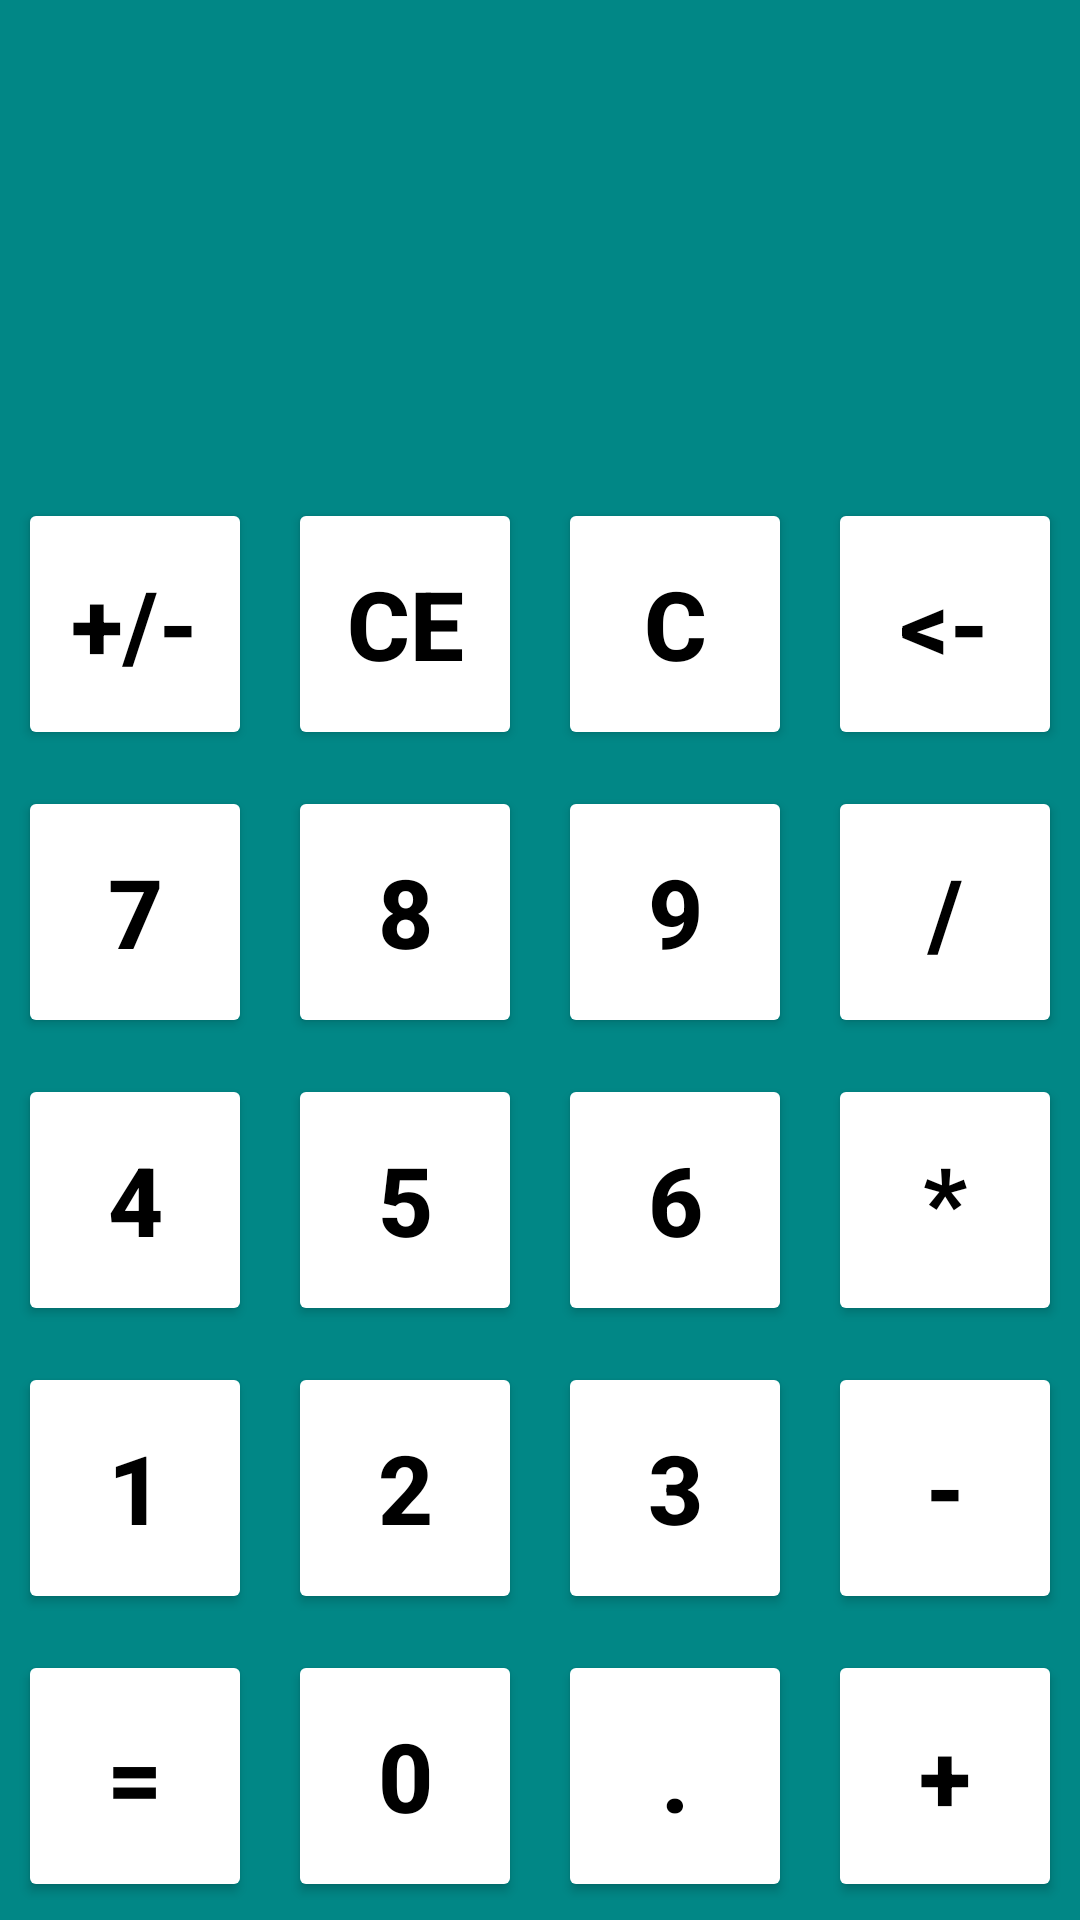

This screen was rendered from an Android layout file. Write that file and the resources it references.
<!-- AndroidManifest.xml: application theme Theme.CalculatorTask -->
<!-- res/layout/fragment_first.xml -->
<?xml version="1.0" encoding="utf-8"?>
<androidx.constraintlayout.widget.ConstraintLayout xmlns:android="http://schemas.android.com/apk/res/android"
    xmlns:app="http://schemas.android.com/apk/res-auto"
    xmlns:tools="http://schemas.android.com/tools"
    android:id="@+id/frameLayout"
    android:layout_width="match_parent"
    android:layout_height="match_parent"
    android:background="@color/teal_700"
    tools:context=".FirstFragment">

    <TextView
        android:id="@+id/output"
        android:layout_width="0dp"
        android:layout_height="wrap_content"
        android:layout_weight=".8"
        android:gravity="center|end"
        android:scrollHorizontally="true"
        android:singleLine="true"
        android:text=""
        android:textColor="#636261"
        android:textSize="35sp"
        app:layout_constraintBottom_toTopOf="@+id/input"
        app:layout_constraintStart_toStartOf="parent"
        app:layout_constraintTop_toTopOf="parent"
        app:layout_constraintEnd_toStartOf="@+id/operationView"/>

    <TextView
        android:id="@+id/operationView"
        android:layout_width="wrap_content"
        android:layout_height="0dp"
        android:text=""
        android:textColor="#e01102"
        android:textSize="35sp"
        app:layout_constraintBottom_toTopOf="@+id/input"
        app:layout_constraintEnd_toEndOf="parent"
        app:layout_constraintStart_toEndOf="@+id/output"
        app:layout_constraintTop_toTopOf="parent" />


    <EditText
        android:id="@+id/input"
        android:layout_width="match_parent"
        android:layout_height="0dp"
        android:ems="10"
        android:maxLength="18"
        android:focusable="false"
        android:textAlignment="viewEnd"
        style="@style/Widget.MaterialComponents.TimePicker.Display.TextInputEditText"
        app:layout_constraintBottom_toTopOf="@+id/guideline"
        app:layout_constraintEnd_toEndOf="parent"
        app:layout_constraintStart_toStartOf="parent"
        app:layout_constraintTop_toBottomOf="@+id/output" />

    <androidx.constraintlayout.widget.Guideline
        android:id="@+id/guideline"
        android:layout_width="wrap_content"
        android:layout_height="wrap_content"
        android:orientation="horizontal"
        app:layout_constraintGuide_percent="0.25" />

    <Button
        style="@style/CommonButton"
        android:id="@+id/equals"
        android:layout_width="0dp"
        android:layout_height="0dp"
        android:text="="
        app:layout_constraintBottom_toBottomOf="parent"
        app:layout_constraintStart_toStartOf="parent"
        app:layout_constraintEnd_toStartOf="@id/zero"
        app:layout_constraintTop_toBottomOf="@id/one"/>

    <Button
        android:id="@+id/zero"
        style="@style/CommonButton"
        android:layout_width="0dp"
        android:layout_height="0dp"
        android:text="0"
        app:layout_constraintBottom_toBottomOf="parent"
        app:layout_constraintStart_toEndOf="@+id/equals"
        app:layout_constraintEnd_toStartOf="@id/point"
        app:layout_constraintTop_toBottomOf="@id/two"/>

    <Button
        android:id="@+id/point"
        style="@style/CommonButton"
        android:layout_width="0dp"
        android:layout_height="0dp"
        android:text="."
        app:layout_constraintBottom_toBottomOf="parent"
        app:layout_constraintStart_toEndOf="@+id/zero"
        app:layout_constraintEnd_toStartOf="@id/plus"
        app:layout_constraintTop_toBottomOf="@id/three"/>

    <Button
        android:id="@+id/plus"
        style="@style/CommonButton"
        android:layout_width="0dp"
        android:layout_height="0dp"
        android:text="+"
        app:layout_constraintBottom_toBottomOf="parent"
        app:layout_constraintEnd_toEndOf="parent"
        app:layout_constraintStart_toEndOf="@+id/point"
        app:layout_constraintTop_toBottomOf="@id/minus"/>

    <Button
        style="@style/CommonButton"
        android:id="@+id/one"
        android:layout_width="0dp"
        android:layout_height="0dp"
        android:text="1"
        app:layout_constraintBottom_toTopOf="@id/equals"
        app:layout_constraintStart_toStartOf="parent"
        app:layout_constraintEnd_toStartOf="@id/two"
        app:layout_constraintTop_toBottomOf="@id/four"/>

    <Button
        android:id="@+id/two"
        style="@style/CommonButton"
        android:layout_width="0dp"
        android:layout_height="0dp"
        android:text="2"
        app:layout_constraintBottom_toTopOf="@id/zero"
        app:layout_constraintStart_toEndOf="@+id/one"
        app:layout_constraintEnd_toStartOf="@id/three"
        app:layout_constraintTop_toBottomOf="@id/five"/>

    <Button
        android:id="@+id/three"
        style="@style/CommonButton"
        android:layout_width="0dp"
        android:layout_height="0dp"
        android:text="3"
        app:layout_constraintBottom_toTopOf="@id/point"
        app:layout_constraintStart_toEndOf="@+id/two"
        app:layout_constraintEnd_toStartOf="@id/minus"
        app:layout_constraintTop_toBottomOf="@id/six"/>

    <Button
        android:id="@+id/minus"
        style="@style/CommonButton"
        android:layout_width="0dp"
        android:layout_height="0dp"
        android:text="-"
        app:layout_constraintBottom_toTopOf="@id/plus"
        app:layout_constraintEnd_toEndOf="parent"
        app:layout_constraintStart_toEndOf="@+id/three"
        app:layout_constraintTop_toBottomOf="@id/multiply"/>


    <Button
        style="@style/CommonButton"
        android:id="@+id/four"
        android:layout_width="0dp"
        android:layout_height="0dp"
        android:text="4"
        app:layout_constraintBottom_toTopOf="@id/one"
        app:layout_constraintStart_toStartOf="parent"
        app:layout_constraintEnd_toStartOf="@id/five"
        app:layout_constraintTop_toBottomOf="@id/seven"/>

    <Button
        android:id="@+id/five"
        style="@style/CommonButton"
        android:layout_width="0dp"
        android:layout_height="0dp"
        android:text="5"
        app:layout_constraintBottom_toTopOf="@id/two"
        app:layout_constraintStart_toEndOf="@+id/four"
        app:layout_constraintEnd_toStartOf="@id/six"
        app:layout_constraintTop_toBottomOf="@id/eight"/>

    <Button
        android:id="@+id/six"
        style="@style/CommonButton"
        android:layout_width="0dp"
        android:layout_height="0dp"
        android:text="6"
        app:layout_constraintBottom_toTopOf="@id/three"
        app:layout_constraintStart_toEndOf="@+id/five"
        app:layout_constraintEnd_toStartOf="@id/multiply"
        app:layout_constraintTop_toBottomOf="@id/nine"/>

    <Button
        android:id="@+id/multiply"
        style="@style/CommonButton"
        android:layout_width="0dp"
        android:layout_height="0dp"
        android:text="*"
        app:layout_constraintBottom_toTopOf="@id/minus"
        app:layout_constraintEnd_toEndOf="parent"
        app:layout_constraintStart_toEndOf="@+id/six"
        app:layout_constraintTop_toBottomOf="@id/divide"/>


    <Button
        style="@style/CommonButton"
        android:id="@+id/seven"
        android:layout_width="0dp"
        android:layout_height="0dp"
        android:text="7"
        app:layout_constraintBottom_toTopOf="@id/four"
        app:layout_constraintStart_toStartOf="parent"
        app:layout_constraintEnd_toStartOf="@id/eight"
        app:layout_constraintTop_toBottomOf="@id/plusminus"/>

    <Button
        android:id="@+id/eight"
        style="@style/CommonButton"
        android:layout_width="0dp"
        android:layout_height="0dp"
        android:text="8"
        app:layout_constraintBottom_toTopOf="@id/five"
        app:layout_constraintStart_toEndOf="@+id/seven"
        app:layout_constraintEnd_toStartOf="@id/nine"
        app:layout_constraintTop_toBottomOf="@id/clear_text"/>

    <Button
        android:id="@+id/nine"
        style="@style/CommonButton"
        android:layout_width="0dp"
        android:layout_height="0dp"
        android:text="9"
        app:layout_constraintBottom_toTopOf="@id/six"
        app:layout_constraintStart_toEndOf="@+id/eight"
        app:layout_constraintEnd_toStartOf="@id/divide"
        app:layout_constraintTop_toBottomOf="@id/clear"/>

    <Button
        android:id="@+id/divide"
        style="@style/CommonButton"
        android:layout_width="0dp"
        android:layout_height="0dp"
        android:text="/"
        app:layout_constraintBottom_toTopOf="@id/multiply"
        app:layout_constraintEnd_toEndOf="parent"
        app:layout_constraintStart_toEndOf="@+id/nine"
        app:layout_constraintTop_toBottomOf="@id/backspace" />

    <Button
        style="@style/CommonButton"
        android:id="@+id/plusminus"
        android:layout_width="0dp"
        android:layout_height="0dp"
        android:text="+/-"
        app:layout_constraintBottom_toTopOf="@id/seven"
        app:layout_constraintStart_toStartOf="parent"
        app:layout_constraintEnd_toStartOf="@id/clear_text"
        app:layout_constraintTop_toBottomOf="@id/guideline"/>

    <Button
        android:id="@+id/clear_text"
        style="@style/CommonButton"
        android:layout_width="0dp"
        android:layout_height="0dp"
        android:text="CE"
        app:layout_constraintBottom_toTopOf="@id/eight"
        app:layout_constraintStart_toEndOf="@+id/plusminus"
        app:layout_constraintEnd_toStartOf="@id/clear"
        app:layout_constraintTop_toBottomOf="@id/guideline"/>

    <Button
        android:id="@+id/clear"
        style="@style/CommonButton"
        android:layout_width="0dp"
        android:layout_height="0dp"
        android:text="C"
        app:layout_constraintBottom_toTopOf="@id/nine"
        app:layout_constraintStart_toEndOf="@+id/clear_text"
        app:layout_constraintEnd_toStartOf="@id/backspace"
        app:layout_constraintTop_toBottomOf="@id/guideline"/>

    <Button
        android:id="@+id/backspace"
        style="@style/CommonButton"
        android:layout_width="0dp"
        android:layout_height="0dp"
        android:text="&lt;-"
        app:layout_constraintBottom_toTopOf="@id/divide"
        app:layout_constraintEnd_toEndOf="parent"
        app:layout_constraintStart_toEndOf="@+id/clear"
        app:layout_constraintTop_toBottomOf="@id/guideline" />

</androidx.constraintlayout.widget.ConstraintLayout>
<!-- resources referenced by this layout -->
<resources>
  <style name="CommonButton" parent="TextAppearance.AppCompat.Widget.Button.Borderless.Colored">
          <item name="android:backgroundTint">@color/white</item>
          <item name="android:textColor">@color/black</item>
          <item name="android:textStyle">bold</item>
          <item name="android:textSize">32sp</item>
          <item name="android:layout_margin">6dp</item>
          <item name="android:minHeight">0dp</item>
          <item name="android:minWidth">0dp</item>
      </style>
  <style name="Theme.CalculatorTask" parent="Theme.MaterialComponents.DayNight.NoActionBar">
          
          <item name="colorPrimary">@color/purple_500</item>
          <item name="colorPrimaryVariant">@color/purple_700</item>
          <item name="colorOnPrimary">@color/white</item>
          
          <item name="colorSecondary">@color/teal_200</item>
          <item name="colorSecondaryVariant">@color/teal_700</item>
          <item name="colorOnSecondary">@color/black</item>
          
          <item name="android:statusBarColor">?attr/colorPrimaryVariant</item>
          
          <item name="android:windowNoTitle">true</item>
          <item name="android:windowActionBar">false</item>
          <item name="android:windowFullscreen">true</item>
          <item name="android:windowContentOverlay">@null</item>
      </style>
  <!-- not gathered from this repository: default colours our renderer supplied (Android Studio template values) -->
  <color name="purple_500">#FF6200EE</color>
  <color name="purple_700">#FF3700B3</color>
  <color name="teal_200">#FF03DAC5</color>
  <color name="teal_700">#FF018786</color>
  <color name="black">#FF000000</color>
  <color name="white">#FFFFFFFF</color>
</resources>
